10-way image classification set "cleaned_dataset" from GitHub (Raja-Lakshmanan/ElectronicComponentClassifier); label vocabulary: capacitor, diode, fuse, inductor, integrated circuit, LED, potentiometer, push button, resistor, transistor.

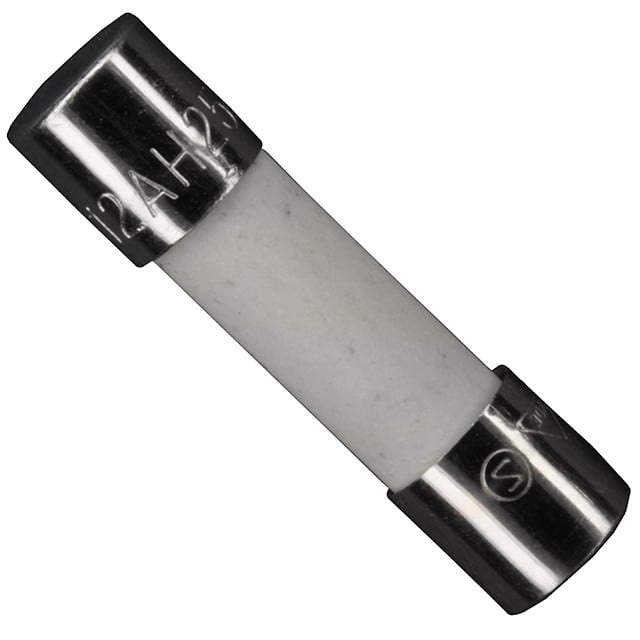
Label: fuse

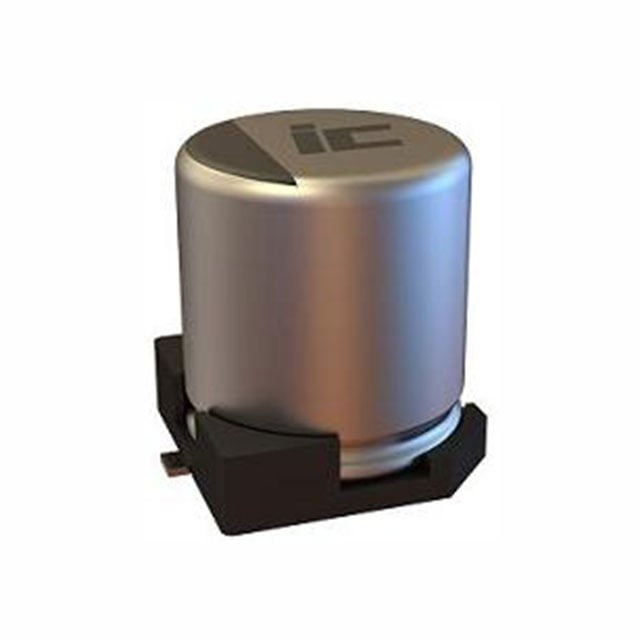
Label: capacitor

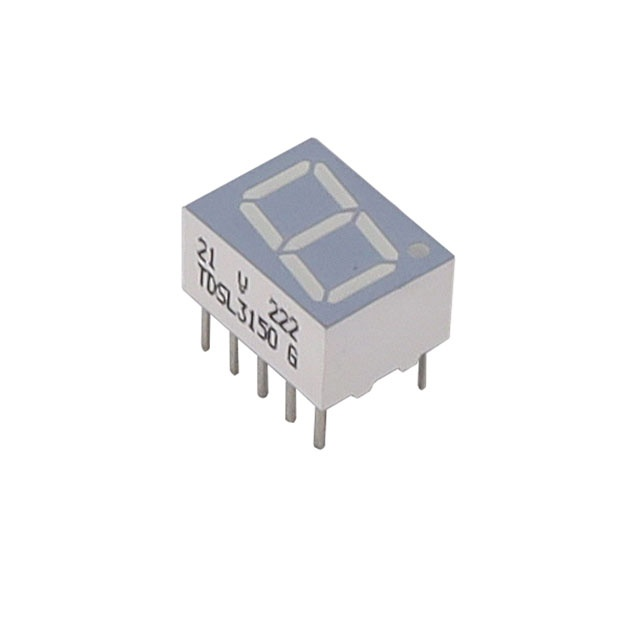
Label: LED

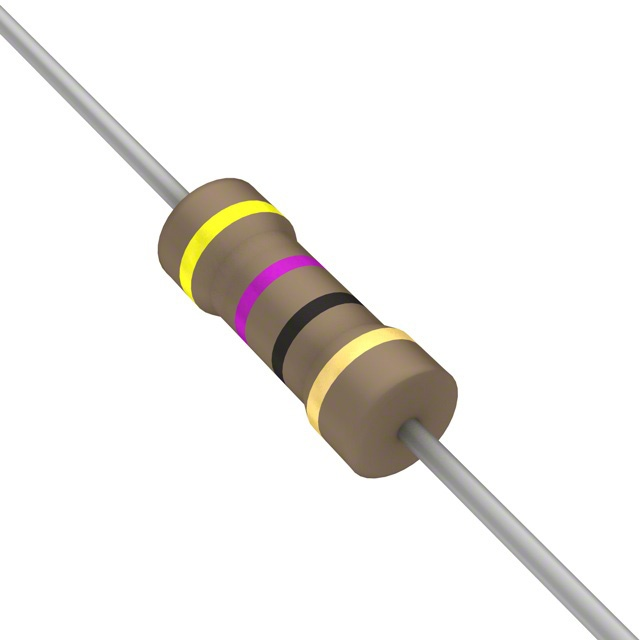
Label: resistor

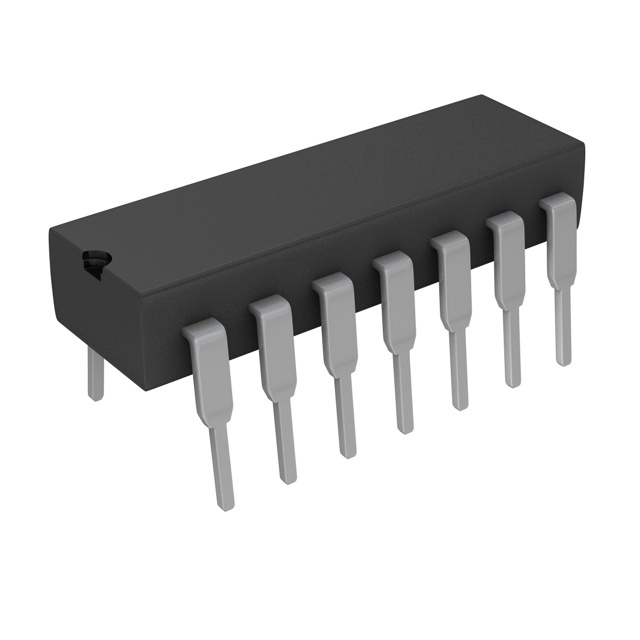
Label: integrated circuit

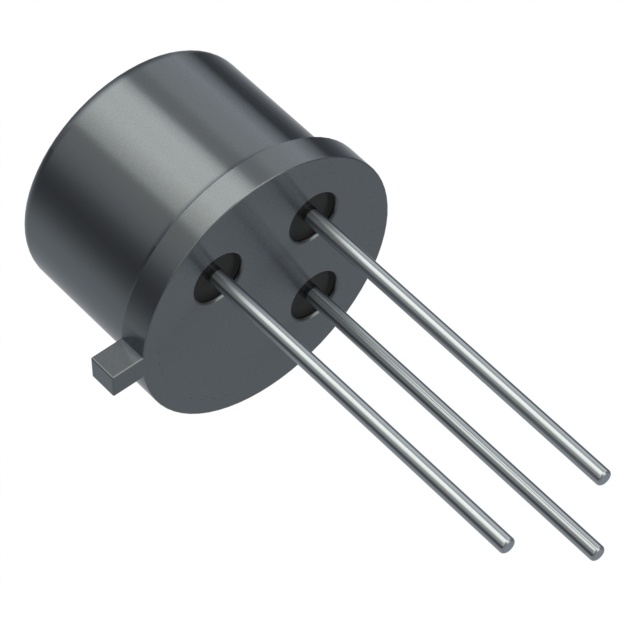
Label: transistor
